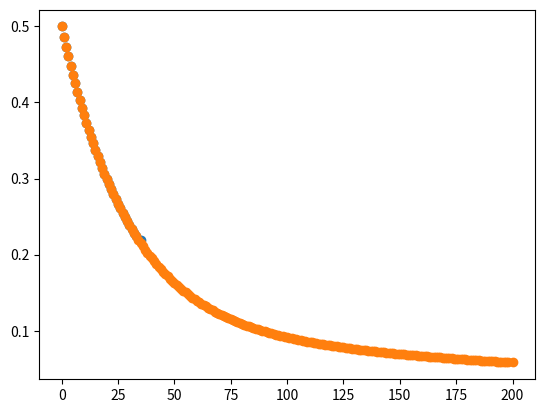

Python code for this plot:
# Importing The Required Libraries
import numpy as np
import matplotlib as mplt
from matplotlib import pyplot as plt
import time

data_points = 15
data_point_multiplier = 5
num_coeffs = 3
coeff_multiplier = 2

# ax + b - coefficients being a, b
# ax^2 + bx + c - coefficients being a, b, c

# true coefficients are the expected value
true_coeffs = np.resize(
    np.random.random_sample(num_coeffs) * coeff_multiplier,
    (num_coeffs, 1)
)
print("\nTrue Coefficients:\n", true_coeffs, "\nDimensions: ", true_coeffs.shape)

x = (np.random.random_sample(data_points * num_coeffs) * data_point_multiplier).tolist()
x.sort()
X = np.empty((data_points, num_coeffs))
for i in range(data_points):
    X[i][0] = 1
    X[i][1] = x[i]
    if num_coeffs > 2:
        for j in range(2, num_coeffs):
            X[i][j] = X[i][1] ** j
            
print("\nMatrix X:\n", X, "\nDimensions: ", X.shape)

y = X.dot(true_coeffs)
print("\nMatrix Y:\n", y, "\nDimensions: ", y.shape)

# beta is the assumed weights or "our guess"
beta = np.resize(np.random.random_sample(num_coeffs), (num_coeffs, 1))
print("\nMatrix Beta:\n", beta, "\nDimensions: ", beta.shape)

plt.axis([0, np.amax(X[:, 1]) + 1, 0, np.amax(y) + 1])
plt.scatter(X[:, 1], y)
plt.show()

def cost_function(X, y, beta):
    # number of training examples
    m = len(y)

    # Calculate the cost with the given parameters
    J = np.sum((X.dot(beta) - y) ** 2) / (2 * m)

    return J

cost_function(X, y, beta)

# Try changing the number of iterations until you find how long it takes to overfit
iterations = 200
# Then for the same number of iterations, increase and decrease alpha by atleast 10 times and see what happens 
alpha = 0.01
cost_history = [0] * iterations

def gradient_descent(X, y, beta, alpha, iterations):
    plt.figure()
    plt.show()
    m = len(y)
    
    for iteration in range(iterations):
        # Predictions / Hypothesis is X * beta (assumed weights)
        predictions = X.dot(beta)
        
        # Loss  = Our prediction -  real values
        loss = predictions - y
        
        """
        X transpose shape = (3, 15)
        loss shape = (15, 1)
        X tranpose * loss = (3, 1) which is the same shape as beta
        Gradient / Slope = X tranpose * Y
        """
        gradient = X.T.dot(loss) / m
        beta = beta - alpha * gradient
        
        # We calculate cost for analysis purposes 
        cost = cost_function(X, y, beta)
        cost_history[iteration] = cost
        
        # Below code is for plotting purposes
        if iteration % 10 == 0:
            plt.title(iteration)
            plt.scatter(X[:, 1], y)
            plt.plot(X[:, 1], predictions)
            plt.draw()
            plt.show()
            # time.sleep(0.5)
            plt.close()
        cost_history[iteration] = cost
    return beta

weights = gradient_descent(X, y, beta, alpha, iterations)
print(weights)
print(len(cost_history))

cost_range = 35
indexes = np.linspace(0, cost_range, cost_range, dtype='int')
plt.scatter(indexes, cost_history[:cost_range])
plt.show()

indexes = np.linspace(0, iterations, iterations, dtype='int')
plt.scatter(indexes, cost_history[:iterations])
plt.show()
